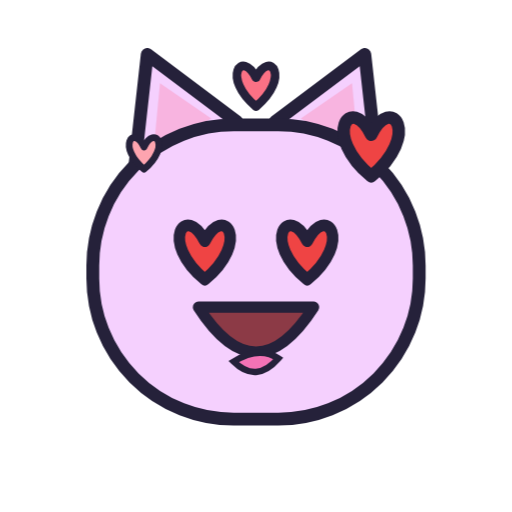
t = 0.00 s
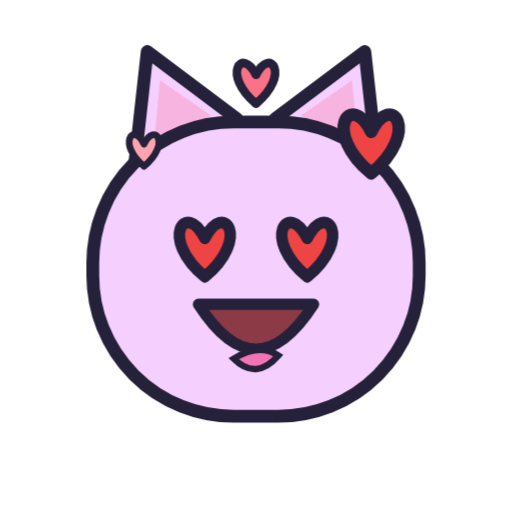
t = 0.18 s
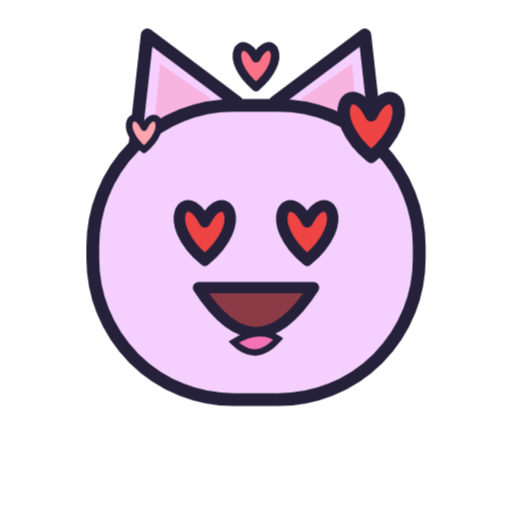
t = 0.53 s
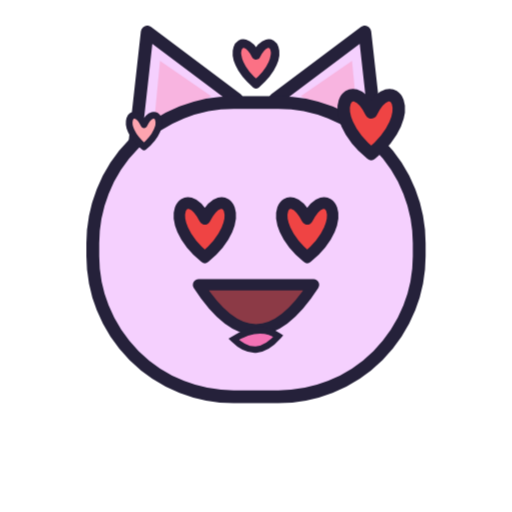
t = 0.70 s
t = 0.88 s: frame unchanged from t = 0.53 s, image omitted
t = 1.23 s: frame unchanged from t = 0.18 s, image omitted

The animated SVG that drew these frames (rendered in a browser with its animation timeline set to each time). Animation: 1 CSS @keyframes rule; one cycle of 1.40 s, repeats indefinitely.

<svg xmlns="http://www.w3.org/2000/svg" viewBox="0 0 320 320" width="320" height="320" role="img" aria-label="Мілі"><style>@keyframes miston{0%,100%{transform:translateY(0)}50%{transform:translateY(-14px)}}.m{animation:miston 1.4s ease-in-out infinite;transform-origin:160px 170px}@media (prefers-reduced-motion:reduce){.m{animation:none}}</style><g class="m"><g>
      <path d="M 84 106 L 92 34 L 148 76 Z" fill="#F5D0FE" stroke="#25213A" stroke-width="8" stroke-linejoin="round"/>
      <path d="M 236 106 L 228 34 L 172 76 Z" fill="#F5D0FE" stroke="#25213A" stroke-width="8" stroke-linejoin="round"/>
      <path d="M 96 94 L 100 52 L 132 74 Z" fill="#F9A8D4" opacity="0.7"/>
      <path d="M 224 94 L 220 52 L 188 74 Z" fill="#F9A8D4" opacity="0.7"/>
      <rect x="58" y="78" width="204" height="184" rx="88" fill="#F5D0FE" stroke="#25213A" stroke-width="8"/>
      
      <g transform="translate(128 158) scale(2.4)"><path d="M 0 7 C -12 -3 -5 -13 0 -3 C 5 -13 12 -3 0 7 Z" fill="#EF4444" stroke="#25213A" stroke-width="3" stroke-linejoin="round"/></g><g transform="translate(192 158) scale(2.4)"><path d="M 0 7 C -12 -3 -5 -13 0 -3 C 5 -13 12 -3 0 7 Z" fill="#EF4444" stroke="#25213A" stroke-width="3" stroke-linejoin="round"/></g>
      
      <path d="M 124 192 q 36 56 72 0 z" fill="#8C3A46" stroke="#25213A" stroke-width="7" stroke-linejoin="round"/><path d="M 146 226 q 14 14 28 -2 q -12 -8 -28 2 z" fill="#F472B6" stroke="#25213A" stroke-width="4"/>
    </g><g transform="translate(232 92) scale(2.6)"><path d="M 0 7 C -12 -3 -5 -13 0 -3 C 5 -13 12 -3 0 7 Z" fill="#EF4444" stroke="#25213A" stroke-width="3" stroke-linejoin="round"/></g><g transform="translate(160 54) scale(1.8)"><path d="M 0 7 C -12 -3 -5 -13 0 -3 C 5 -13 12 -3 0 7 Z" fill="#FB7185" stroke="#25213A" stroke-width="3" stroke-linejoin="round"/></g><g transform="translate(90 96) scale(1.4)"><path d="M 0 7 C -12 -3 -5 -13 0 -3 C 5 -13 12 -3 0 7 Z" fill="#FDA4AF" stroke="#25213A" stroke-width="3" stroke-linejoin="round"/></g></g></svg>
